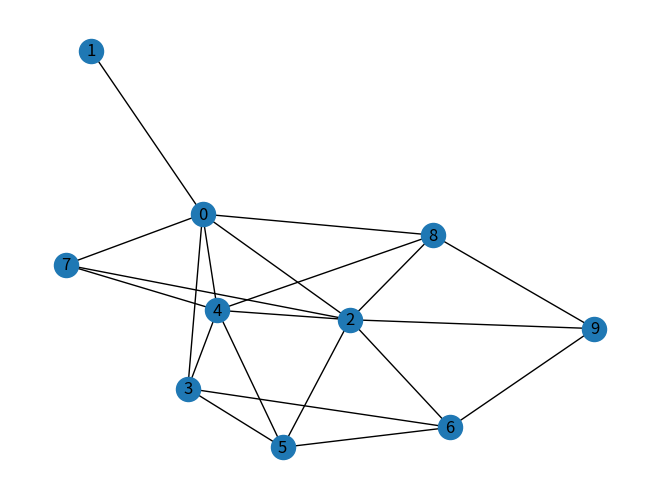

Generate this figure with matplotlib:
# -*- coding: utf-8 -*-
"""
    connectivity distibution
"""
import matplotlib.pyplot as plt
import networkx as nx
import numpy as np

# scale
N = 10
# edge
M = 3
# growth node number
M_0 = 5
# iter times
T = 10

G = nx.barabasi_albert_graph(N, M)
nx.draw(G, with_labels=True)


def calc_pa_predict(G):
    pred = nx.preferential_attachment(G, list(G.edges))
    predicts = np.array(list(map(lambda x: x[-1], pred)))
    MAX_PR = max(predicts)
    predicts = np.array([pr / MAX_PR for pr in predicts])
    print(predicts)
    # convert to 2-d array(multi-proc), if not, 
    # raise warnning and low efficiency
    values = np.random.binomial(1, predicts)
    return values


def add_node(G):
    """
        1. new a node
        2. calculate predicts
        3. choose edge node
        4. connect node
        5. show connectivity & count edge
    """
    G.add_node(M_0)
    connectivity = nx.edge_connectivity(G)
    print(connectivity)


print(calc_pa_predict(G))
